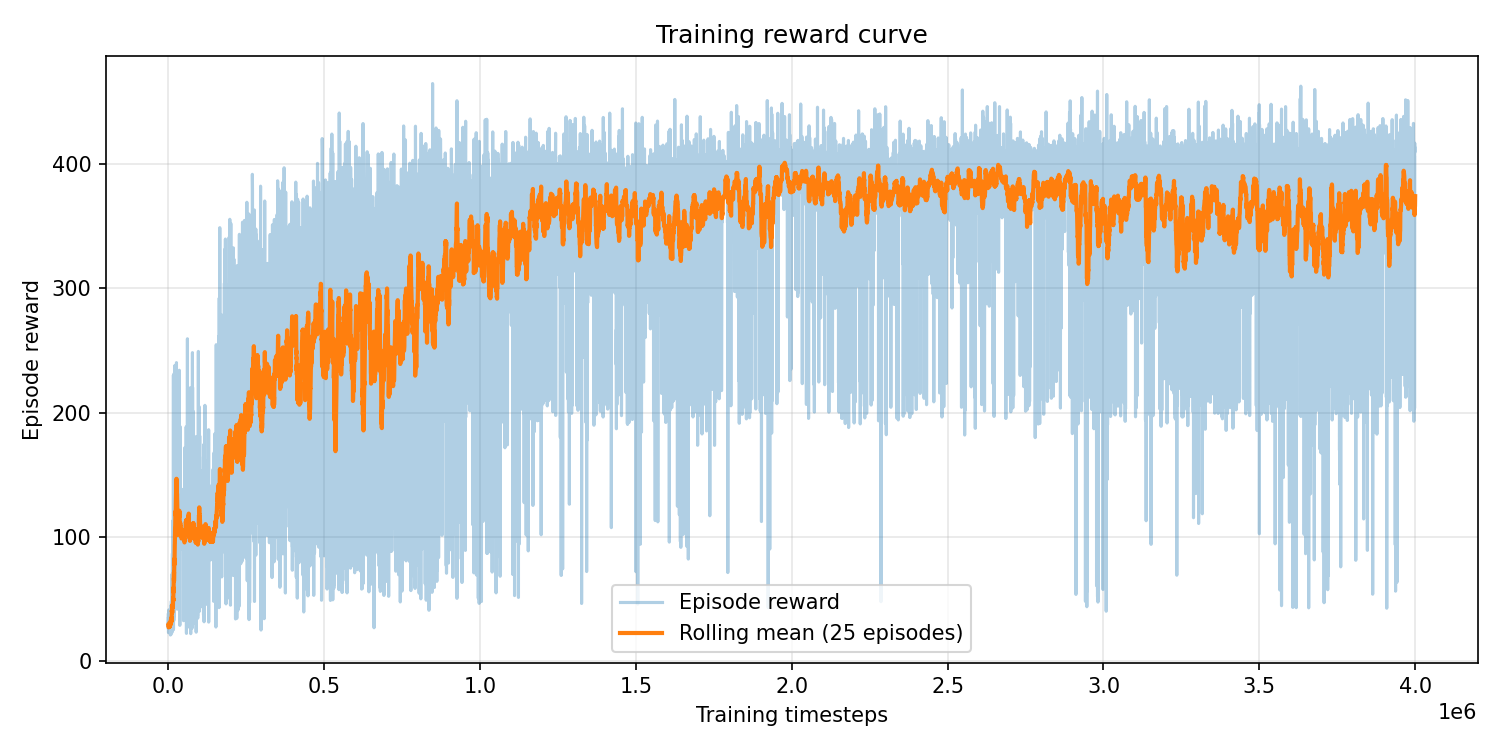

Source data for this figure (header and first rows):
episode, timestep, reward, episode_length
0, 40, 29.87, 40
1, 71, 25.88, 31
2, 107, 29.12, 36
3, 146, 34.83, 39
4, 180, 27.82, 34
5, 227, 38.07, 47
6, 266, 32.21, 39
7, 300, 28.44, 34
8, 338, 30.76, 38
9, 375, 28.19, 37
10, 407, 27.36, 32
11, 447, 35.23, 40
12, 481, 27.47, 34
13, 513, 26.54, 32
14, 542, 22.69, 29
15, 574, 25.9, 32
16, 606, 25.93, 32
17, 645, 34.71, 39
18, 684, 31.96, 39
19, 712, 22.99, 28
20, 741, 23.83, 29
21, 776, 27.22, 35
22, 806, 25.5, 30
23, 837, 24.42, 31
24, 872, 28.06, 35
25, 906, 28.94, 34
26, 935, 24.09, 29
27, 968, 27.7, 33
28, 999, 23.72, 31
29, 1038, 33.91, 39
30, 1067, 24.29, 29
31, 1095, 23.3, 28
32, 1133, 30.79, 38
33, 1167, 27.42, 34
34, 1204, 31.82, 37
35, 1238, 25.82, 34
36, 1268, 24.32, 30
37, 1302, 29.96, 34
38, 1331, 23.35, 29
39, 1366, 25.67, 35
40, 1401, 30.62, 35
41, 1445, 36.55, 44
42, 1482, 29.77, 37
43, 1520, 32.91, 38
44, 1555, 27.79, 35
45, 1592, 30.74, 37
46, 1623, 26.34, 31
47, 1653, 24.96, 30
48, 1702, 41.01, 49
49, 1735, 25.76, 33
50, 1773, 31.36, 38
51, 1803, 25.65, 30
52, 1844, 30.45, 41
53, 1878, 29, 34
54, 1913, 28.96, 35
55, 1944, 26.38, 31
56, 1982, 31.02, 38
57, 2022, 31.96, 40
58, 2059, 31.01, 37
59, 2093, 28.27, 34
... 10,500 more rows
